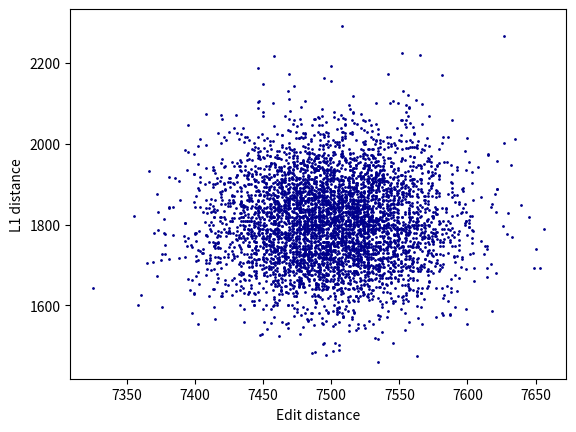

Write the Python code that produced this figure. (Note: this script raises an exception after producing the figure.)
import itertools
import random
import numpy as np
import matplotlib.pyplot as plt

# Parameters
seed = 10
read_length = 10000
k = 4
iter_num = 10000
reads_num = 100

# Set seed
random.seed(seed)
np.random.seed(seed)

# Global variables
__letters = ['A', 'C', 'G', 'T']
kmer2Id = {kmer: idx for idx, kmer in enumerate([''.join(kmer) for kmer in itertools.product(__letters, repeat=k)])}

# Convert read to kmer profile
def read2kmerseq(read, k):

    profile = np.zeros(4**k, dtype=int)
    for i in range(len(read)-k+1):
        profile[kmer2Id[read[i:i+k]]] += 1

    return profile

def get_edit_distance(read1, read2):
    assert len(read1) == len(read2), f"Reads have different lengths: {len(read1)} and {len(read2)}"

    return sum([read1[i] != read2[i] for i in range(len(read1))])



read_list, kmer_list = [], []
for _ in range(reads_num):
    read = ''.join([__letters[random.randint(0, 3)] for _ in range(read_length)])
    read_kmer_profile = read2kmerseq(read, k)

    read_list.append(read)
    kmer_list.append(read_kmer_profile)


edit_dist_list, l1_dist_list = [], []
for i in range(reads_num):
    for j in range(i+1, reads_num):

        edit_dist_list.append( get_edit_distance(read_list[i], read_list[j]) )
        l1_dist_list.append( np.linalg.norm(kmer_list[i] - kmer_list[j], ord=1) )

edit_dist_list, l1_dist_list = np.array(edit_dist_list), np.array(l1_dist_list)

plt.figure()
plt.plot(
    edit_dist_list, l1_dist_list, '.', color='darkblue', markersize=2)
plt.xlabel('Edit distance')
plt.ylabel('L1 distance')
plt.savefig(f"./new_figures/edit_vs_l1_distances.png")
